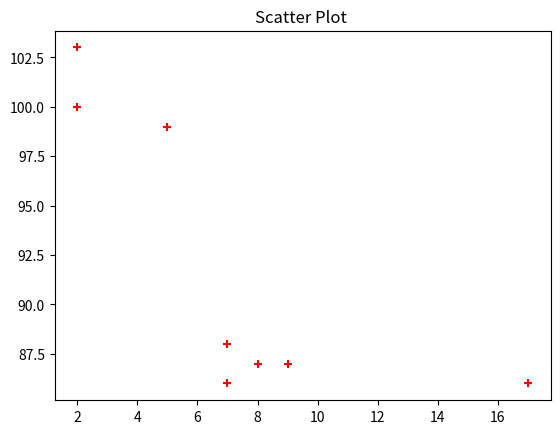

Python code for this plot:
import matplotlib.pyplot as plt
#مكتبة لتعامل مع الرسوم البيانية والمخططات 
#يمكن رسم الخطوط نقاط اعمدة دوائر وهناك الكثير 

x1 = [5, 7, 8, 7, 2, 17, 2, 9]
y1 = [99, 86, 87, 88, 100, 86, 103, 87]

plt.scatter(x1, y1, color='red', marker='+')
  # رسم نقاط
plt.title("Scatter Plot ")
plt.show()